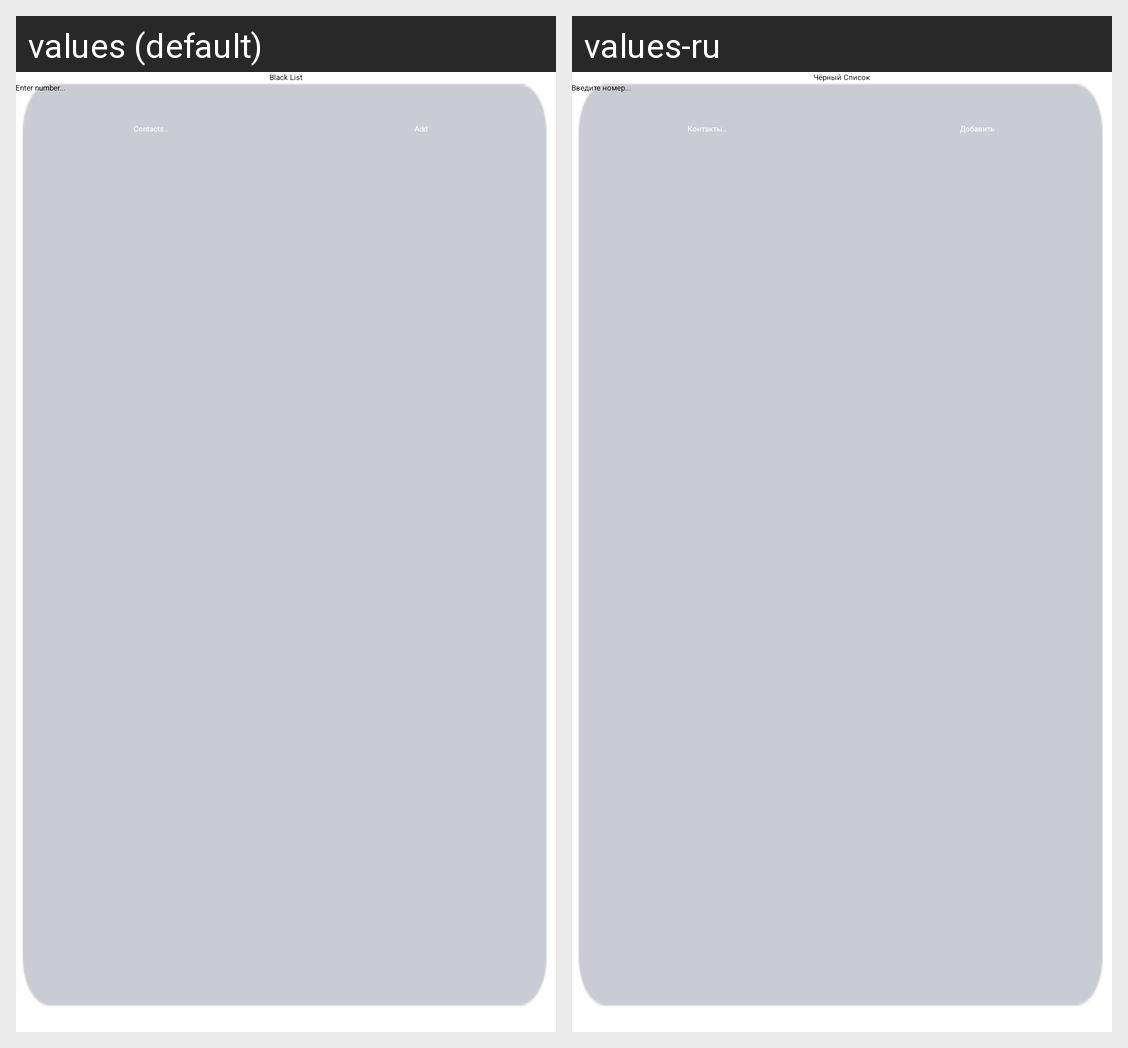

The Android screen above is rendered under two locales of the same app. Produce the string resources it draws, with the default and per-locale values.
Android screen res/layout/activity_blacklist.xml rendered under 2 locales, left to right: values (default), values-ru. Device: Nexus 5 (rendered at 1080×1920; each locale shown at half size, 540×960, under a caption strip naming it); theme AppTheme.
Strings drawn on this screen, with the default value and each locale's value (text and hints the layout hard-codes, and strings that could not be matched under every locale, appear in the picture but are not listed):

black
  values: Black List
  values-ru: Чёрный Список

hint
  values: Enter number...
  values-ru: Введите номер...

add
  values: Add
  values-ru: Добавить

fromContacts
  values: Contacts..
  values-ru: Контакты..
